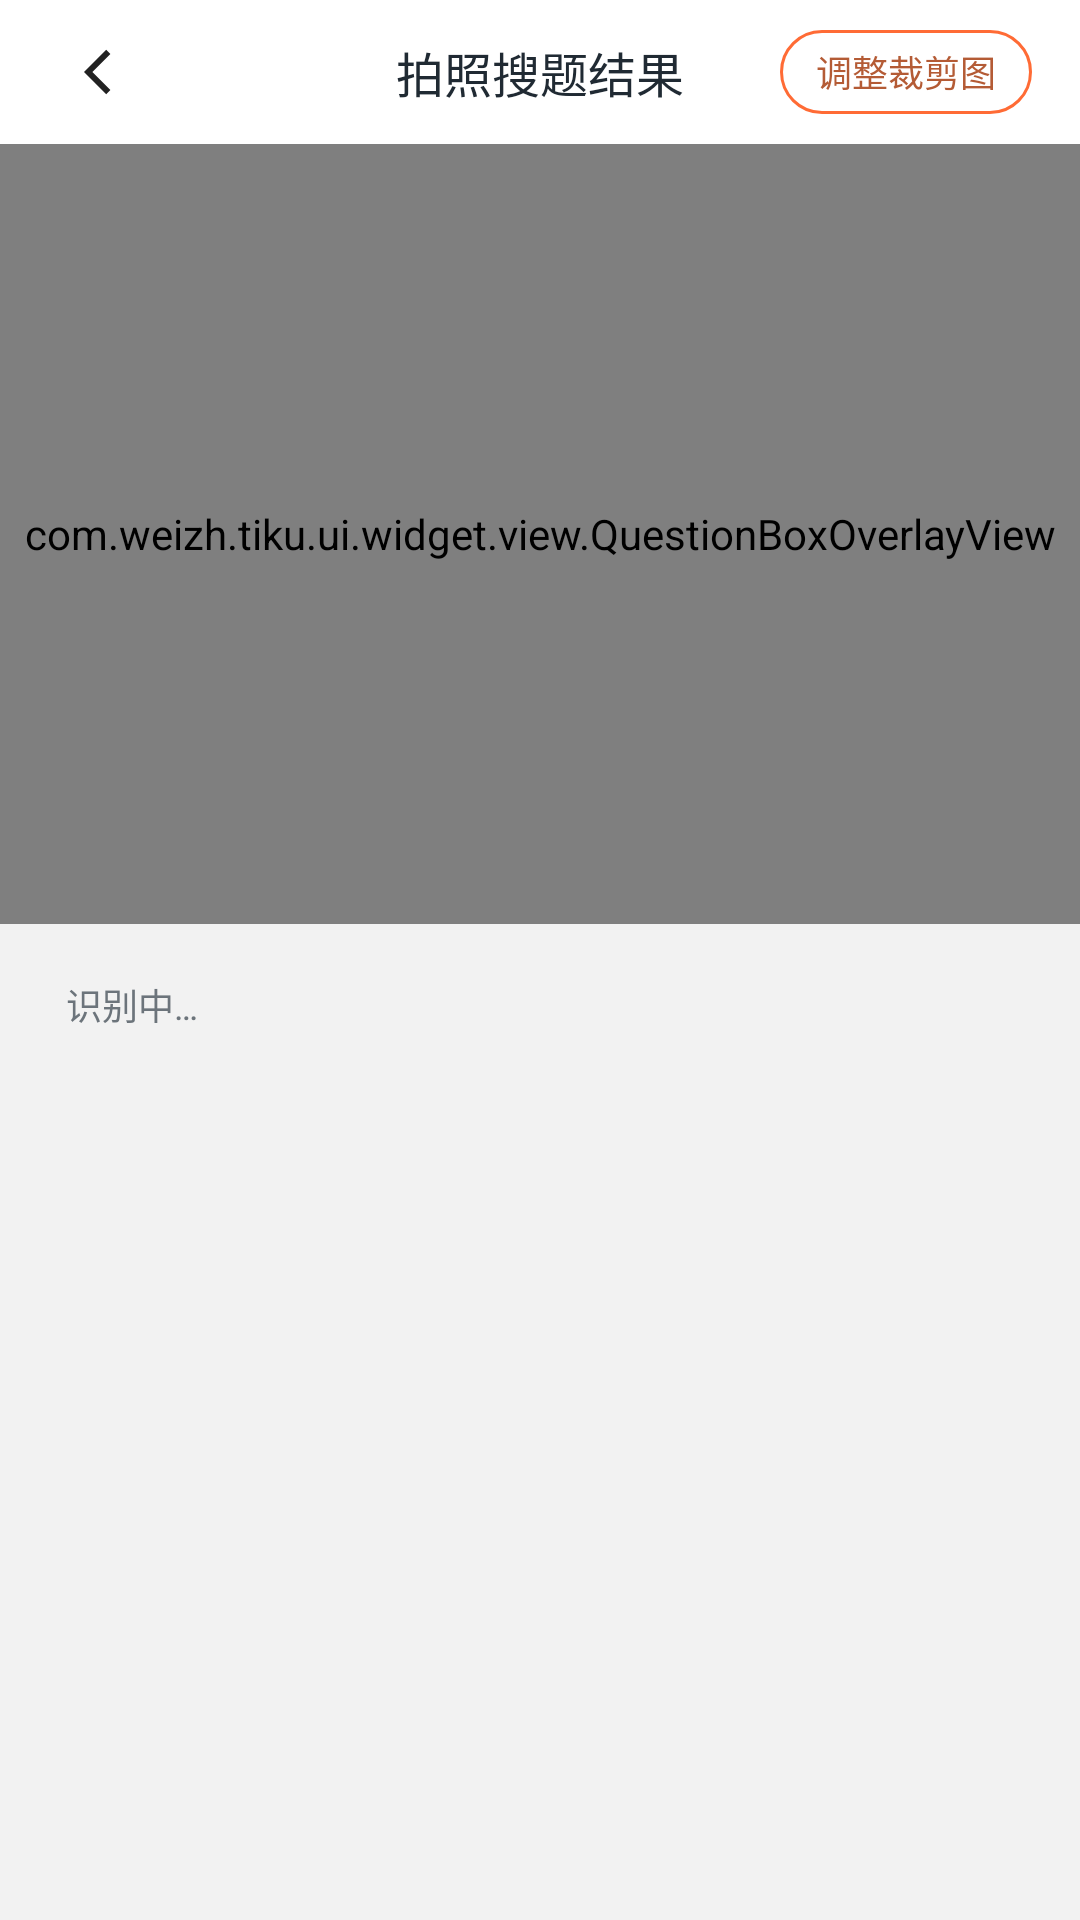

Reconstruct the res/layout file that produces this screen, plus the resources it refers to.
<!-- AndroidManifest.xml: application theme Theme.WeiTiku -->
<!-- res/layout/activity_photo_result.xml -->
<?xml version="1.0" encoding="utf-8"?>
<LinearLayout xmlns:android="http://schemas.android.com/apk/res/android"
    android:layout_width="match_parent"
    android:layout_height="match_parent"
    android:background="#FFF2F2F2"
    android:orientation="vertical">

    <RelativeLayout
        android:id="@+id/toolbar"
        style="@style/WeiTiku.Toolbar">

        <ImageView
            android:id="@+id/btn_back"
            style="@style/WeiTiku.Toolbar.Back" />

        <TextView
            android:id="@+id/tv_title"
            android:layout_width="wrap_content"
            android:layout_height="wrap_content"
            android:layout_centerInParent="true"
            android:text="拍照搜题结果"
            android:textColor="@color/text_main"
            android:textSize="16sp" />

        <TextView
            android:id="@+id/btn_adjust_crop"
            style="@style/WeiTiku.Toolbar.Action"
            android:text="调整裁剪图" />
    </RelativeLayout>

    <RelativeLayout
        android:id="@+id/rl_content"
        android:layout_width="match_parent"
        android:layout_height="0dp"
        android:layout_weight="1">

        <FrameLayout
            android:id="@+id/fl_image"
            android:layout_width="match_parent"
            android:layout_height="260dp"
            android:background="#FF000000">

            <ImageView
                android:id="@+id/iv_photo_image"
                android:layout_width="match_parent"
                android:layout_height="match_parent"
                android:scaleType="fitCenter" />

            
            <com.weizh.tiku.ui.widget.view.QuestionBoxOverlayView
                android:id="@+id/box_overlay"
                android:layout_width="match_parent"
                android:layout_height="match_parent" />
        </FrameLayout>

        <TextView
            android:id="@+id/tv_ocr"
            android:layout_width="match_parent"
            android:layout_height="wrap_content"
            android:layout_below="@id/fl_image"
            android:layout_marginLeft="12dp"
            android:layout_marginTop="8dp"
            android:layout_marginRight="12dp"
            android:background="@drawable/btn_bg_rectangle_white"
            android:ellipsize="end"
            android:maxLines="3"
            android:padding="10dp"
            android:text="识别中…"
            android:textColor="@color/text_sub"
            android:textSize="12sp" />

        <androidx.recyclerview.widget.RecyclerView
            android:id="@+id/rv_result"
            android:layout_width="match_parent"
            android:layout_height="match_parent"
            android:layout_below="@id/tv_ocr"
            android:layout_marginTop="4dp"
            android:clipToPadding="false"
            android:paddingBottom="16dp" />
    </RelativeLayout>
</LinearLayout>
<!-- resources referenced by this layout -->
<resources>
  <color name="text_main">#FF202A33</color>
  <color name="text_sub">#FF6C747B</color>
  <style name="WeiTiku.Toolbar">
          <item name="android:layout_width">match_parent</item>
          <item name="android:layout_height">@dimen/toolbar_height</item>
          <item name="android:background">@color/white</item>
      </style>
  <style name="WeiTiku.Toolbar.Action">
          <item name="android:layout_width">wrap_content</item>
          <item name="android:layout_height">28dp</item>
          <item name="android:layout_alignParentRight">true</item>
          <item name="android:layout_centerVertical">true</item>
          <item name="android:layout_marginRight">@dimen/toolbar_margin_h</item>
          <item name="android:background">@drawable/bg_pill_ghost</item>
          <item name="android:gravity">center</item>
          <item name="android:paddingLeft">12dp</item>
          <item name="android:paddingRight">12dp</item>
          <item name="android:textSize">@dimen/text_hint</item>
          <item name="android:textColor">@color/brand_primary</item>
      </style>
  <style name="WeiTiku.Toolbar.Back">
          <item name="android:layout_width">@dimen/toolbar_back</item>
          <item name="android:layout_height">@dimen/toolbar_back</item>
          <item name="android:layout_centerVertical">true</item>
          <item name="android:layout_marginLeft">@dimen/toolbar_margin_h</item>
          <item name="android:padding">@dimen/toolbar_back_padding</item>
          <item name="android:background">@android:color/transparent</item>
          <item name="android:src">@drawable/ic_back</item>
      </style>
  <style name="Theme.WeiTiku" parent="Theme.Material3.DayNight.NoActionBar">
          <item name="colorPrimary">@color/brand_primary</item>
          <item name="colorOnPrimary">@color/white</item>
          <item name="android:statusBarColor">@color/ink</item>
          <item name="android:navigationBarColor">@color/white</item>
          <item name="android:windowLightStatusBar">false</item>
      </style>
  <dimen name="toolbar_height">48dp</dimen>
  <color name="white">#FFFFFFFF</color>
  <dimen name="toolbar_margin_h">16dp</dimen>
  <!-- drawable bg_pill_ghost (drawable) -->
  <?xml version="1.0" encoding="utf-8"?>
  <shape xmlns:android="http://schemas.android.com/apk/res/android" android:shape="rectangle">
      <solid android:color="#00FFFFFF" />
      <stroke android:width="1dp" android:color="#FFFF6B35" />
      <corners android:radius="14dp" />
  </shape>
  <dimen name="text_hint">12sp</dimen>
  <color name="brand_primary">#FFB45B35</color>
  <dimen name="toolbar_back">32dp</dimen>
  <dimen name="toolbar_back_padding">4dp</dimen>
  <!-- drawable ic_back (drawable) -->
  <?xml version="1.0" encoding="utf-8"?>
  <vector xmlns:android="http://schemas.android.com/apk/res/android"
      android:width="24dp" android:height="24dp"
      android:viewportWidth="24" android:viewportHeight="24">
      <path android:fillColor="#FF222222"
          android:pathData="M15.4,4.6 L8,12 l7.4,7.4 1.4,-1.4 -6,-6 6,-6 z" />
  </vector>
  <color name="ink">#FF1E2A35</color>
</resources>
